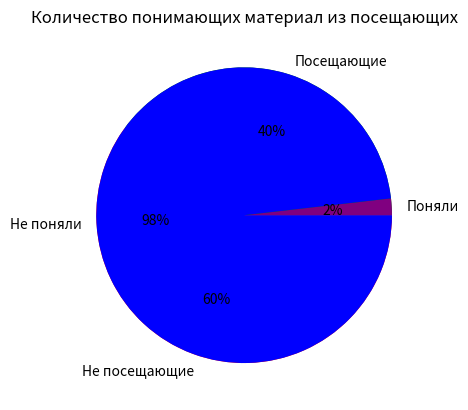

The matplotlib source for this figure:
import matplotlib.pyplot as plt

amount = [4, 6]
labels = ["Посещающие", "Не посещающие"]
color_ = ["green", "red"]

plt.pie(amount, labels = labels, colors=color_, autopct = '%1.f%%')
plt.title("Посещаемость лекций по информатике")
plt.show()

amount = [1, 54]
labels = ["Поняли", "Не поняли"]
color_ = ["purple", "blue"]

plt.pie(amount, labels = labels, colors = color_, autopct = '%1.f%%')
plt.title("Количество понимающих материал из посещающих")
plt.show()